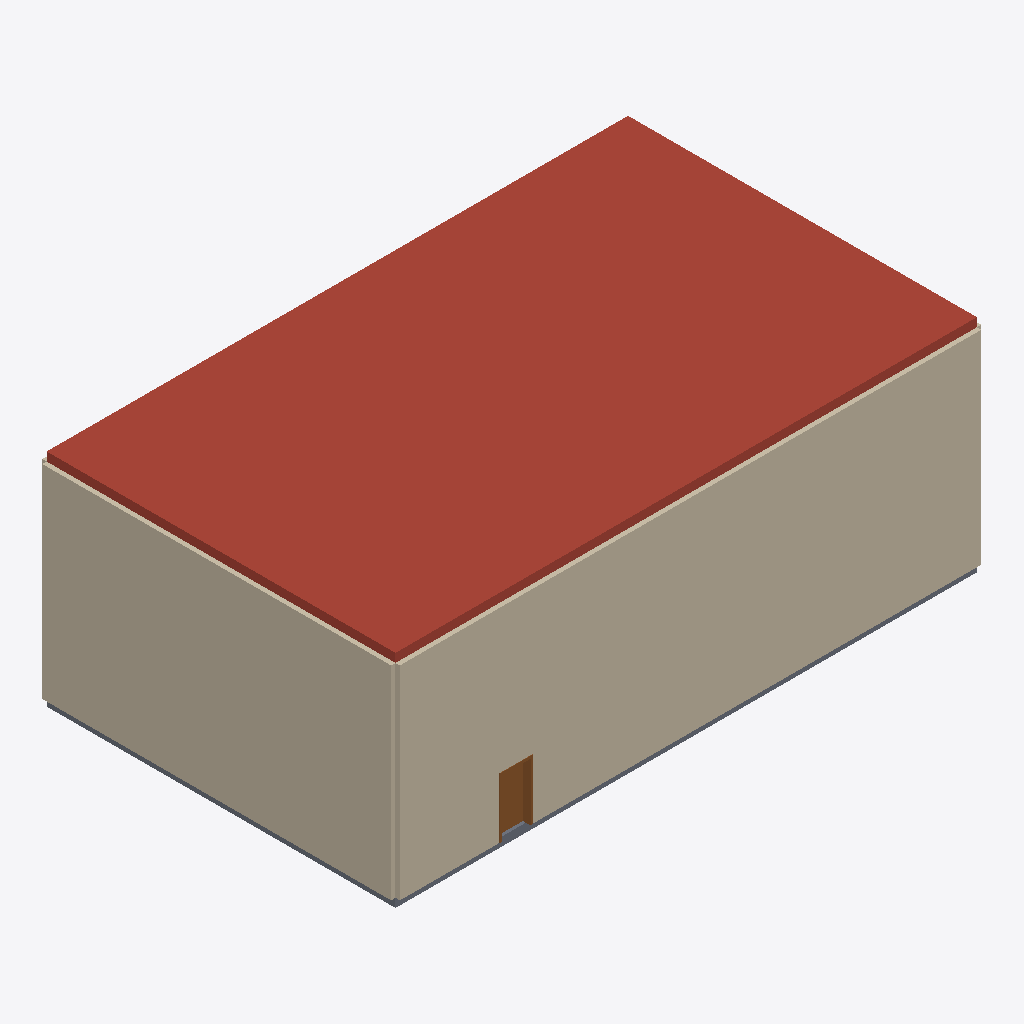
Isometric view of an IFC building model (IFC-SPF (STEP), schema IFC4, length unit millimetre), seen from the south-west, elements coloured by IFC class: 4 walls (beige), 1 roof (red-brown), 1 slab (grey), 1 door (brown).
Extent 20.3 m × 12.3 m × 7.6 m (x, y, z). Storeys (8): B1 at -3.50 m; Massing L00 at 0.00 m; CN L00 at 0.00 m; L01 at 3.50 m; CN L01 at 3.50 m; Drawing ev-0008 job-0008 at 6.00 m; MA0 Roof at 6.30 m; CN L02 at 7.00 m. Elements (14): 9 IfcWall, 2 IfcSlab, 1 IfcColumn, 1 IfcDoor, 1 IfcRoof.

HEADER;
FILE_DESCRIPTION(('ViewDefinition [ReferenceView_V1.2]','RevitIdentifiers [ContentGUID: 36334a1b-64a7-42c0-b957-41930db992ad, VersionGUID: 9f3bbe8c-1bbd-4f1b-8117-90cad8816c1f, NumberOfSaves: 36]','CoordinateReference [CoordinateBase: Internal Origin, ProjectSite: Default Site]'),'2;1');
FILE_NAME('revit2024-concept-ifc4rv.ifc','2026-10-12T14:07:55+01:00',(''),(''),'ODA SDAI 24.6','Autodesk Revit 24.3.40.26 (ENU) - IFC 24.3.40.26','');
FILE_SCHEMA(('IFC4'));
ENDSEC;
DATA;
#27=IFCPROJECT('0sCqeRPAT2mBbNGPFoHcrT',#18,'BDS20268',$,$,'Project Name','Project Status',(#22),#700);
#65=IFCSITE('0sCqeRPAT2mBbNGPFoHcrV',#18,'Default',$,$,#64,$,$,.ELEMENT.,$,$,0.0,$,$);
#32=IFCBUILDING('0sCqeRPAT2mBbNGPFoHcrS',#18,'Building Name',$,$,#30,$,'Building Name',.ELEMENT.,$,$,#31);
#36=IFCBUILDINGSTOREY('3MDbjoQbj63AJ_14tuEk$o',#18,'B1',$,'Level:No Head',#35,$,'B1',.ELEMENT.,-3500.0000000000005);
#39=IFCBUILDINGSTOREY('2PZ3Pwqxn0Fgb0szh$TpYH',#18,'Massing L00',$,'Level:No Head',#38,$,'Massing L00',.ELEMENT.,0.0);
#42=IFCBUILDINGSTOREY('2VExwC6xrF6u4NaChOdioS',#18,'CN L00',$,'Level:No Head',#41,$,'CN L00',.ELEMENT.,0.0);
#46=IFCBUILDINGSTOREY('3MDbjoQbj63AJ_14tuEk$p',#18,'L01',$,'Level:No Head',#45,$,'L01',.ELEMENT.,3500.0000000000005);
#50=IFCBUILDINGSTOREY('2VExwC6xrF6u4NaChOdioR',#18,'CN L01',$,'Level:No Head',#49,$,'CN L01',.ELEMENT.,3500.0000000000005);
#54=IFCBUILDINGSTOREY('2U3_WbSeDE_Q4AFNpk44g$',#18,'Drawing ev-0008 job-0008',$,'Level:No Head',#53,$,'Drawing ev-0008 job-0008',.ELEMENT.,6000.0);
#58=IFCBUILDINGSTOREY('2JAfum3A14tO2tmQ2FmKnf',#18,'MA0 Roof',$,'Level:No Head',#57,$,'MA0 Roof',.ELEMENT.,6300.0);
#62=IFCBUILDINGSTOREY('2VExwC6xrF6u4NaChOdioQ',#18,'CN L02',$,'Level:No Head',#61,$,'CN L02',.ELEMENT.,7000.000000000001);
#599=IFCROOF('2VExwC6xrF6u4NaChOdipQ',#18,'Basic Roof:BDS_EXT_ARC_GENRC_300 mm:2072773',$,'Basic Roof:BDS_EXT_ARC_GENRC_300 mm',#598,$,'2072773',.NOTDEFINED.);
#455=IFCWALL('2VExwC6xrF6u4NaChOdiod',#18,'Basic Wall:BDS_EXT_ARC_CMU_300 mm:2072760',$,'Basic Wall:BDS_EXT_ARC_CMU_300 mm',#443,#454,'2072760',.NOTDEFINED.);
#101=IFCWALL('2VExwC6xrF6u4NaChOdioP',#18,'Basic Wall:BDS_EXT_ARC_CMU_300 mm:2072710',$,'Basic Wall:BDS_EXT_ARC_CMU_300 mm',#70,#100,'2072710',.NOTDEFINED.);
#567=IFCWALL('2VExwC6xrF6u4NaChOdioa',#18,'Basic Wall:BDS_EXT_ARC_CMU_300 mm:2072763',$,'Basic Wall:BDS_EXT_ARC_CMU_300 mm',#555,#566,'2072763',.NOTDEFINED.);
#278=IFCWALL('2VExwC6xrF6u4NaChOdioM',#18,'Basic Wall:BDS_EXT_ARC_CMU_300 mm:2072713',$,'Basic Wall:BDS_EXT_ARC_CMU_300 mm',#266,#277,'2072713',.NOTDEFINED.);
#335=IFCSLAB('2VExwC6xrF6u4NaChOdioI',#18,'Floor:BDS_INT_STR_CONC_300 mm:2072717',$,'Floor:BDS_INT_STR_CONC_300 mm',#315,#334,'2072717',.FLOOR.);
#407=IFCDOOR('2VExwC6xrF6u4NaChOdio3',#18,'BDS_EXT_1 PNL:BDS_EXT_1 PNL_WOOD_1000 x 2100 mm:2072732',$,'BDS_EXT_1 PNL:BDS_EXT_1 PNL_WOOD_1000 x 2100 mm',#696,#403,'2072732',1999.999999999999,1000.0000000000001,.DOOR.,.NOTDEFINED.,$);
ENDSEC;
